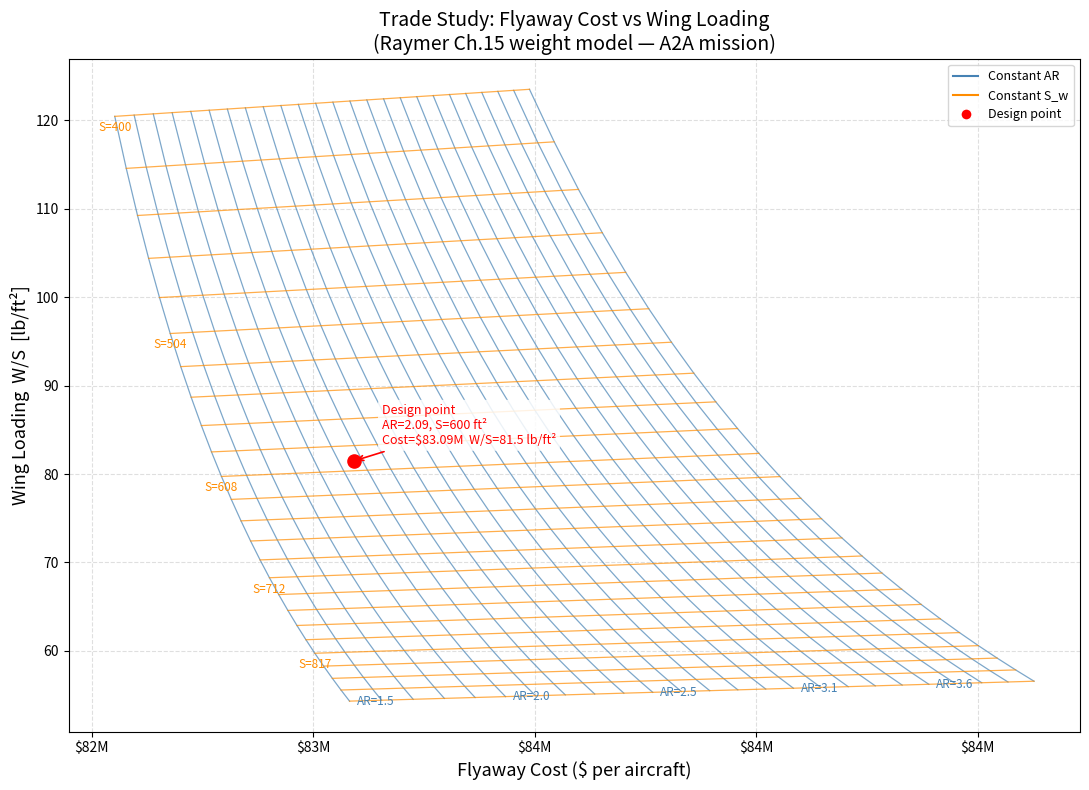

Reproduce this figure in Python.
import numpy as np
import matplotlib.pyplot as plt

# =============================================================================
# CARPET PLOT: Flyaway Cost vs Wing Loading
# Sweeps Aspect Ratio (AR) and Wing Area (S_w)
# Weight model based on Raymer Chapter 15 equations
# =============================================================================

# -----------------------------------------------------------------------------
# GEOMETRY & STRUCTURAL PARAMETERS (from OpenVSP model / Raymer)
# -----------------------------------------------------------------------------
K_dw   = 0.768          # delta wing correction factor (Raymer)
K_vs   = 1.0            # non-variable-sweep wing
tc_root = 0.125         # root thickness-to-chord ratio
biglamb = np.deg2rad(40)  # wing sweep at 25% MAC [rad]
lamb    = 3.28876 / 32.88764  # wing taper ratio (c_tip / c_root)
S_csw   = 200           # wing control surface area [ft^2]
wing_fudge = 0.85       # composite material weight reduction factor

# Vertical tail geometry
K_rht    = 1.047        # rolling horizontal tail factor (2 surfaces move independently)
H_tH_v   = 0            # no horizontal tail above fuselage
S_vt     = 100          # vertical tail area [ft^2]
M_val    = 2.0          # Mach number
L_t      = 8.72490      # tail moment arm [ft]
S_r      = 100          # rudder area [ft^2]
AR_vt    = 1.00176      # vertical tail aspect ratio
lamb_vt  = 2.29229 / 9.16916   # vertical tail taper ratio
biglamb_vt = np.deg2rad(45)    # vertical tail sweep at 25% MAC [rad]
tail_fudge = 0.83       # composite material weight reduction factor

# Fuselage geometry
K_dwf     = 0.774       # delta wing + fuselage correction (Raymer)
L_fus     = 40.28139    # fuselage structural length [ft]
D_fus     = 5.4         # fuselage depth/height at max point [ft]
W_fus     = 13.232      # fuselage structural width [ft]
fuselage_fudge = 0.90   # composite material weight reduction factor

# -----------------------------------------------------------------------------
# LANDING GEAR PARAMETERS
# -----------------------------------------------------------------------------
K_cb  = 1.0             # crossbeam factor (conventional)
K_tpg = 1.0             # tripod gear factor
W_l   = 51908 * 0.78    # design landing gross weight [lb]
N_l   = 3 * 1.5         # ultimate landing load factor
L_m   = 60              # main gear length [in] (placeholder)
L_n   = 60 + 2.704*12   # nose gear length [in] (placeholder)
N_nw  = 2               # number of nose wheels

# -----------------------------------------------------------------------------
# PROPULSION PARAMETERS
# -----------------------------------------------------------------------------
N_en   = 1              # number of engines
T      = 43000          # total installed thrust [lbf]
T_e    = 43000          # thrust per engine [lbf]
W_en   = 6422           # engine weight [lb] (F135 estimate)
K_vg   = 1.62           # variable geometry air induction factor
K_d    = 2.75           # duct shape constant (more elliptical)
L_d    = 5.809          # duct length [ft]
L_s    = 5.809          # single duct length [ft]
D_e    = 43 / 12        # engine inlet diameter [ft] (43 in -> ft)
L_sh   = 220 / 12       # engine shroud length [ft] (guess)
L_ec   = 10.503         # length from engine front to cockpit [ft]
AIS_fudge = 0.85        # composite weight reduction for air induction system

# Fuel system
V_i = 120 * 7.48052     # integral tank volume [gal]  (120 ft^3 -> gal)
V_t = V_i               # total fuel volume [gal]
V_p = V_i               # self-sealing "protected" tank volume [gal]
N_t = 1                 # number of fuel tanks
SFC = 0.886             # specific fuel consumption [lb/lbf/hr]

# -----------------------------------------------------------------------------
# SYSTEMS & EQUIPMENT PARAMETERS
# -----------------------------------------------------------------------------
M       = 2             # Mach number (used in flight controls formula)
S_cs    = S_r + S_csw   # total control surface area [ft^2] (rudder + wing CS)
N_s     = 1             # number of flight control systems
N_c     = 1             # number of crew
N_ci    = 1.0           # pilot config factor (1.0 = single pilot)
K_vsh   = 1.0           # variable sweep hydraulics factor
N_u     = 10            # number of hydraulic utility functions (5-15 typical)
K_mc    = 1.45          # electronics mission completion factor
R_kva   = 160           # electrical system rating [kVA] (110-160 for fighters)
L_a     = L_ec          # electrical routing distance, generators to avionics [ft]
N_gen   = N_en          # number of generators
W_uav   = 2500          # uninstalled avionics weight [lb] (from RFP)
S_fw    = 400           # firewall surface area [ft^2] (placeholder)

# Fixed non-structural weights
W_canopy    = 200       # canopy weight [lb] (F-22 rough estimate)
W_pilot     = 200       # pilot + flight gear [lb]

# Landing/catapult gear fractions of W_dg
W_arrgear_frac = 0.008
W_catgear_frac = 0.003

# -----------------------------------------------------------------------------
# PAYLOAD (A2A mission — primary cost driver)
# -----------------------------------------------------------------------------
N_AIM120C = 6;  W_AIM120C = 358    # AIM-120C AMRAAM [lb]
N_AIM9X   = 2;  W_AIM9X   = 186    # AIM-9X Sidewinder [lb]
N_JDAM    = 4;  W_JDAM    = 1015   # JDAM [lb]
W_py_AIM120C = 42.96               # pylon weight per AIM-120C [lb]
W_py_AIM9X   = 22.32               # pylon weight per AIM-9X [lb]
W_py_JDAM    = 121.8               # pylon weight per JDAM [lb]

# -----------------------------------------------------------------------------
# COST MODEL PARAMETERS (Raymer Chapter 18 DAPCA IV)
# -----------------------------------------------------------------------------
Q     = 500             # production quantity
CPI   = 1.43            # cost index (inflation adjustment to base year)
V_vel = 1040            # max velocity [KTAS] for cost equations
CPI_av = 2.96           # avionics cost index

# DAPCA IV coefficients, exponents, and labour rates
# Indices: 0=engineering, 1=tooling, 2=manufacturing, 3=quality control,
#          4=development support, 5=flight test, 6=manufacturing materials
R      = [115, 118, 98, 108, 1, 1, 1]      # labour rates [$/hr] or multipliers
coeff  = [4.86, 5.99, 7.37, 0.076, 91.3, 2498, 22.1]
W_exp  = [0.777, 0.777, 0.82, 0, 0.630, 0.325, 0.921]
V_exp  = [0.894, 0.696, 0.484, 0, 1.3, 0.822, 0.621]
Q_exp  = [0.163, 0.263, 0.641, 0, 0, 0, 0.799]

rdte = [0, 4, 5]        # indices for R&D/test/evaluation cost terms
prod = [1, 2, 3, 6]     # indices for production cost terms

C_engine = 20_400_000   # flyaway engine cost per aircraft [$] (P&W F135 estimate)

# Fixed design gross weight (W_dg).
# NOTE: For a fully converged carpet plot, W_dg should be iterated to
# convergence with W_total inside compute_outputs(). Here it is held fixed
# at the converged design-point value, giving correct trends but not
# fully self-consistent off-design points.
W_dg = 51908.0          # design gross weight [lb]
N_z  = 1.5 * 7          # ultimate load factor (1.5 * limit load factor)

# Fixed fuel and payload weights used in W_total
W_fuel_a2a   = 18967.3  # A2A mission fuel [lb]
W_payload_a2a = N_AIM120C*W_AIM120C + N_AIM9X*W_AIM9X  # A2A payload [lb]
W_useful      = W_pilot + N_AIM120C*W_py_AIM120C + N_AIM9X*W_py_AIM9X + N_JDAM*W_py_JDAM


# =============================================================================
# WEIGHT + COST FUNCTION
# Inputs : AR  — wing aspect ratio
#          S_w — trapezoidal wing area [ft^2]
# Outputs: C_flyaway — flyaway unit cost [$]
#          WS        — wing loading [lb/ft^2]
# =============================================================================
def compute_outputs(AR, S_w):

    # ---- Wing weight (Raymer 15.25, delta-wing form) ----
    W_wing = (0.0103 * K_dw * K_vs
              * (W_dg * N_z)**0.5
              * S_w**0.622
              * AR**0.785
              * tc_root**-0.4
              * (1 + lamb)**0.05
              * np.cos(biglamb)**-1.0
              * S_csw**0.04
              * wing_fudge)

    # ---- Vertical tail weight (Raymer 15.27) ----
    W_vt = (0.452 * K_rht
            * (1 + H_tH_v)**0.5
            * (W_dg * N_z)**0.488
            * S_vt**0.718
            * M_val**0.341
            * L_t**-1.0
            * (1 + S_r/S_vt)**0.348
            * AR_vt**0.223
            * (1 + lamb_vt)**0.25
            * np.cos(biglamb_vt)**-0.323
            * tail_fudge)

    # ---- Fuselage weight (Raymer 15.28, delta-wing form) ----
    W_fuselage = (0.499 * K_dwf
                  * W_dg**0.35
                  * N_z**0.25
                  * L_fus**0.5
                  * D_fus**0.849
                  * (W_fus * 0.685)   # note: Raymer has W^0.685; coded as W*0.685 per original
                  * fuselage_fudge)

    # ---- Landing gear weights (Raymer 15.29–30) ----
    W_mlg = K_cb * K_tpg * (W_l * N_l)**0.25 * L_m**0.973
    W_nlg = (W_l * N_l)**0.290 * L_n**0.5 * N_nw**0.525

    # ---- Propulsion group (Raymer 15.31–39) ----
    W_emounts    = 0.013  * N_en**0.795 * T**0.579  * N_z
    W_firewall   = 1.13   * S_fw
    W_ensect     = 0.01   * W_en**0.717 * N_en      * N_z
    W_ais        = (13.29 * K_vg
                    * L_d**0.643 * K_d**0.182
                    * N_en**1.498
                    * (L_s/L_d)**-0.373
                    * D_e * AIS_fudge)
    W_tailpipe   = 3.5  * D_e * L_sh * N_en
    W_encool     = 4.55 * D_e * L_sh * N_en
    W_oilcool    = 37.82 * N_en**1.023
    W_encontrols = 10.5  * N_en**1.008 * L_ec**0.222
    W_starter    = 0.025 * T_e**0.760  * N_en**0.72
    W_fuelsystanks = (7.45
                      * V_t**0.47
                      * (1 + V_i/V_t)**-0.095
                      * (1 + V_p/V_t)
                      * N_t**0.066
                      * N_en**0.052
                      * (T * SFC / 1000)**0.249)

    # ---- Systems / equipment group (Raymer 15.40–49) ----
    W_flightcont = 36.28  * M**0.003   * S_cs**0.489 * N_s**0.484 * N_c**0.127
    W_instr      = 8.0 + 36.37 * N_en**0.676 * N_t**0.237 + 26.4 * (1 + N_ci)**1.356
    W_hydraulics = 37.23  * K_vsh      * N_u**0.664
    W_elec       = (172.2 * K_mc
                    * R_kva**0.152
                    * N_c**0.10
                    * L_a**0.10
                    * N_gen**0.091)
    W_avionics   = 2.117  * W_uav**0.933
    W_furn       = 217.6  * N_c
    W_acai       = 201.6  * ((W_uav + 200*N_c) / 1000)**0.735
    W_handgear   = 3.2e-4 * W_dg
    W_arrgear    = W_arrgear_frac * W_dg
    W_catgear    = W_catgear_frac * W_dg

    # ---- Group weight totals ----
    W_structures = (W_wing + W_vt + W_fuselage + W_ais + W_canopy
                    + W_mlg + W_nlg + W_ensect + W_handgear + W_arrgear + W_catgear)

    W_propulsion = (W_en + W_fuelsystanks + W_emounts + W_encontrols
                    + W_encool + W_oilcool + W_tailpipe + W_starter)

    W_equip_static = (W_avionics + W_firewall + W_flightcont + W_instr
                      + W_hydraulics + W_elec + W_acai + W_furn)

    # Total weight (A2A mission, full fuel + payload)
    W_total = (W_structures + W_propulsion + W_equip_static
               + W_payload_a2a + W_useful + W_fuel_a2a)

    # ---- Wing loading ----
    WS = W_total / S_w

    # ---- DAPCA IV cost model ----
    avionics_cost = 2000 * W_avionics * CPI_av   # installed avionics cost [$]

    # Production cost terms
    C_prod = []
    for i in prod:
        if i == 3:
            # Quality control hours = 13% of manufacturing hours (index 2)
            mfg_hours = coeff[2] * W_total**W_exp[2] * V_vel**V_exp[2] * Q**Q_exp[2]
            C_prod.append(coeff[i] * R[i] * mfg_hours * CPI)
        else:
            C_prod.append(coeff[i] * W_total**W_exp[i] * V_vel**V_exp[i] * Q**Q_exp[i] * R[i] * CPI)

    # Flyaway cost per aircraft = (total production cost / quantity) + engine + avionics
    C_flyaway = (sum(C_prod) / Q) + C_engine + avionics_cost

    return C_flyaway, WS


# =============================================================================
# GRID SWEEP
# =============================================================================
n_AR = 25
n_S  = 25
AR_vals = np.linspace(1.5, 4.0, n_AR)
S_vals  = np.linspace(400, 900, n_S)

C_grid  = np.zeros((n_AR, n_S))
WS_grid = np.zeros((n_AR, n_S))

for i, A in enumerate(AR_vals):
    for j, S in enumerate(S_vals):
        C_grid[i, j], WS_grid[i, j] = compute_outputs(A, S)


# =============================================================================
# DESIGN POINT
# =============================================================================
AR_design = 2.08815
S_design  = 600.0
C_design, WS_design = compute_outputs(AR_design, S_design)


# =============================================================================
# CARPET PLOT
# =============================================================================
fig, ax = plt.subplots(figsize=(11, 8))

# --- Constant AR contour lines ---
for i in range(n_AR):
    ax.plot(C_grid[i, :], WS_grid[i, :], color='steelblue', linewidth=0.9, alpha=0.7)

# --- Constant S_w contour lines ---
for j in range(n_S):
    ax.plot(C_grid[:, j], WS_grid[:, j], color='darkorange', linewidth=0.9, alpha=0.7)

# --- Labels: AR lines (annotate at the high-S end) ---
x_offset = 0.008 * (C_grid.max() - C_grid.min())
y_offset = 0.008 * (WS_grid.max() - WS_grid.min())
for i in range(0, n_AR, 5):
    ax.text(C_grid[i, -1] + x_offset, WS_grid[i, -1],
            f'AR={AR_vals[i]:.1f}', fontsize=8.5,
            color='steelblue', ha='left', va='center')

# --- Labels: S_w lines (annotate at the low-AR end) ---
for j in range(0, n_S, 5):
    ax.text(C_grid[0, j], WS_grid[0, j] - y_offset,
            f'S={S_vals[j]:.0f}', fontsize=8.5,
            color='darkorange', ha='center', va='top')

# --- Design point marker ---
ax.scatter(C_design, WS_design, color='red', s=90, zorder=5)
ax.annotate(
    f'Design point\nAR={AR_design:.2f}, S={S_design:.0f} ft²\n'
    f'Cost=${C_design/1e6:.2f}M  W/S={WS_design:.1f} lb/ft²',
    xy=(C_design, WS_design),
    xytext=(20, 10), textcoords='offset points',
    fontsize=9, color='red', ha='left', va='bottom',
    arrowprops=dict(arrowstyle='->', color='red', lw=1.2),
    bbox=dict(boxstyle='round,pad=0.3', fc='white', ec='none', alpha=0.85)
)

# --- Legend proxies for carpet line colours ---
from matplotlib.lines import Line2D
legend_elements = [
    Line2D([0], [0], color='steelblue',  lw=1.5, label='Constant AR'),
    Line2D([0], [0], color='darkorange', lw=1.5, label='Constant S_w'),
    Line2D([0], [0], marker='o', color='w', markerfacecolor='red',
           markersize=8, label='Design point'),
]
ax.legend(handles=legend_elements, loc='upper right', fontsize=9)

# --- Formatting ---
ax.xaxis.set_major_formatter(
    plt.FuncFormatter(lambda x, _: f'${x/1e6:.0f}M'))
ax.set_xlabel('Flyaway Cost ($ per aircraft)', fontsize=13)
ax.set_ylabel('Wing Loading  W/S  [lb/ft²]', fontsize=13)
ax.set_title('Trade Study: Flyaway Cost vs Wing Loading\n'
             '(Raymer Ch.15 weight model — A2A mission)', fontsize=14)
ax.grid(True, linestyle='--', alpha=0.4)
plt.tight_layout()
plt.savefig('carpet_plot.png', dpi=150)
plt.show()
